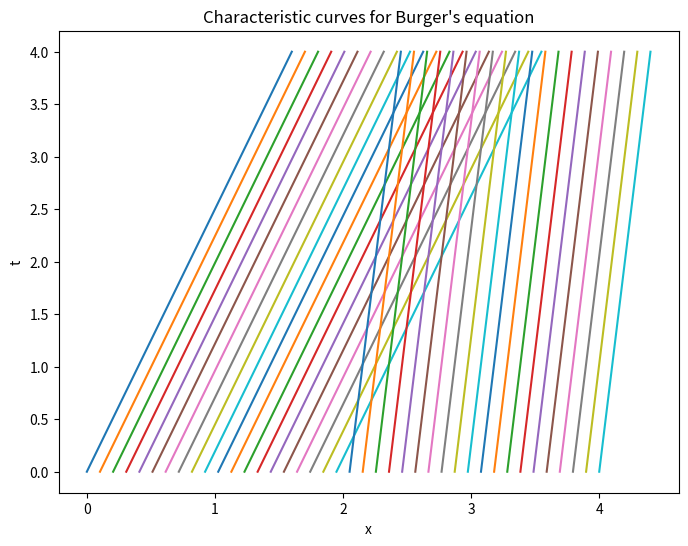

The script that saved this image:
import numpy as np
import matplotlib.pyplot as plt

# Define the range of t
t = np.linspace(0, 4, 40)

# Define the values of a
a_values = np.linspace(0, 4, 40)

# Create a figure
_=plt.figure(figsize=(8, 6))

# Plot the characteristic curves for each a
for a in a_values:
    u0 = 0.4 if a < 2 else 0.1
    x = t * u0 + a
    _=plt.plot(x, t, label=f'a={a:.2f}')

# Add labels and title
_=plt.xlabel('x')
_=plt.ylabel('t')
_=plt.title("Characteristic curves for Burger's equation")

# Show the plot
plt.show()
